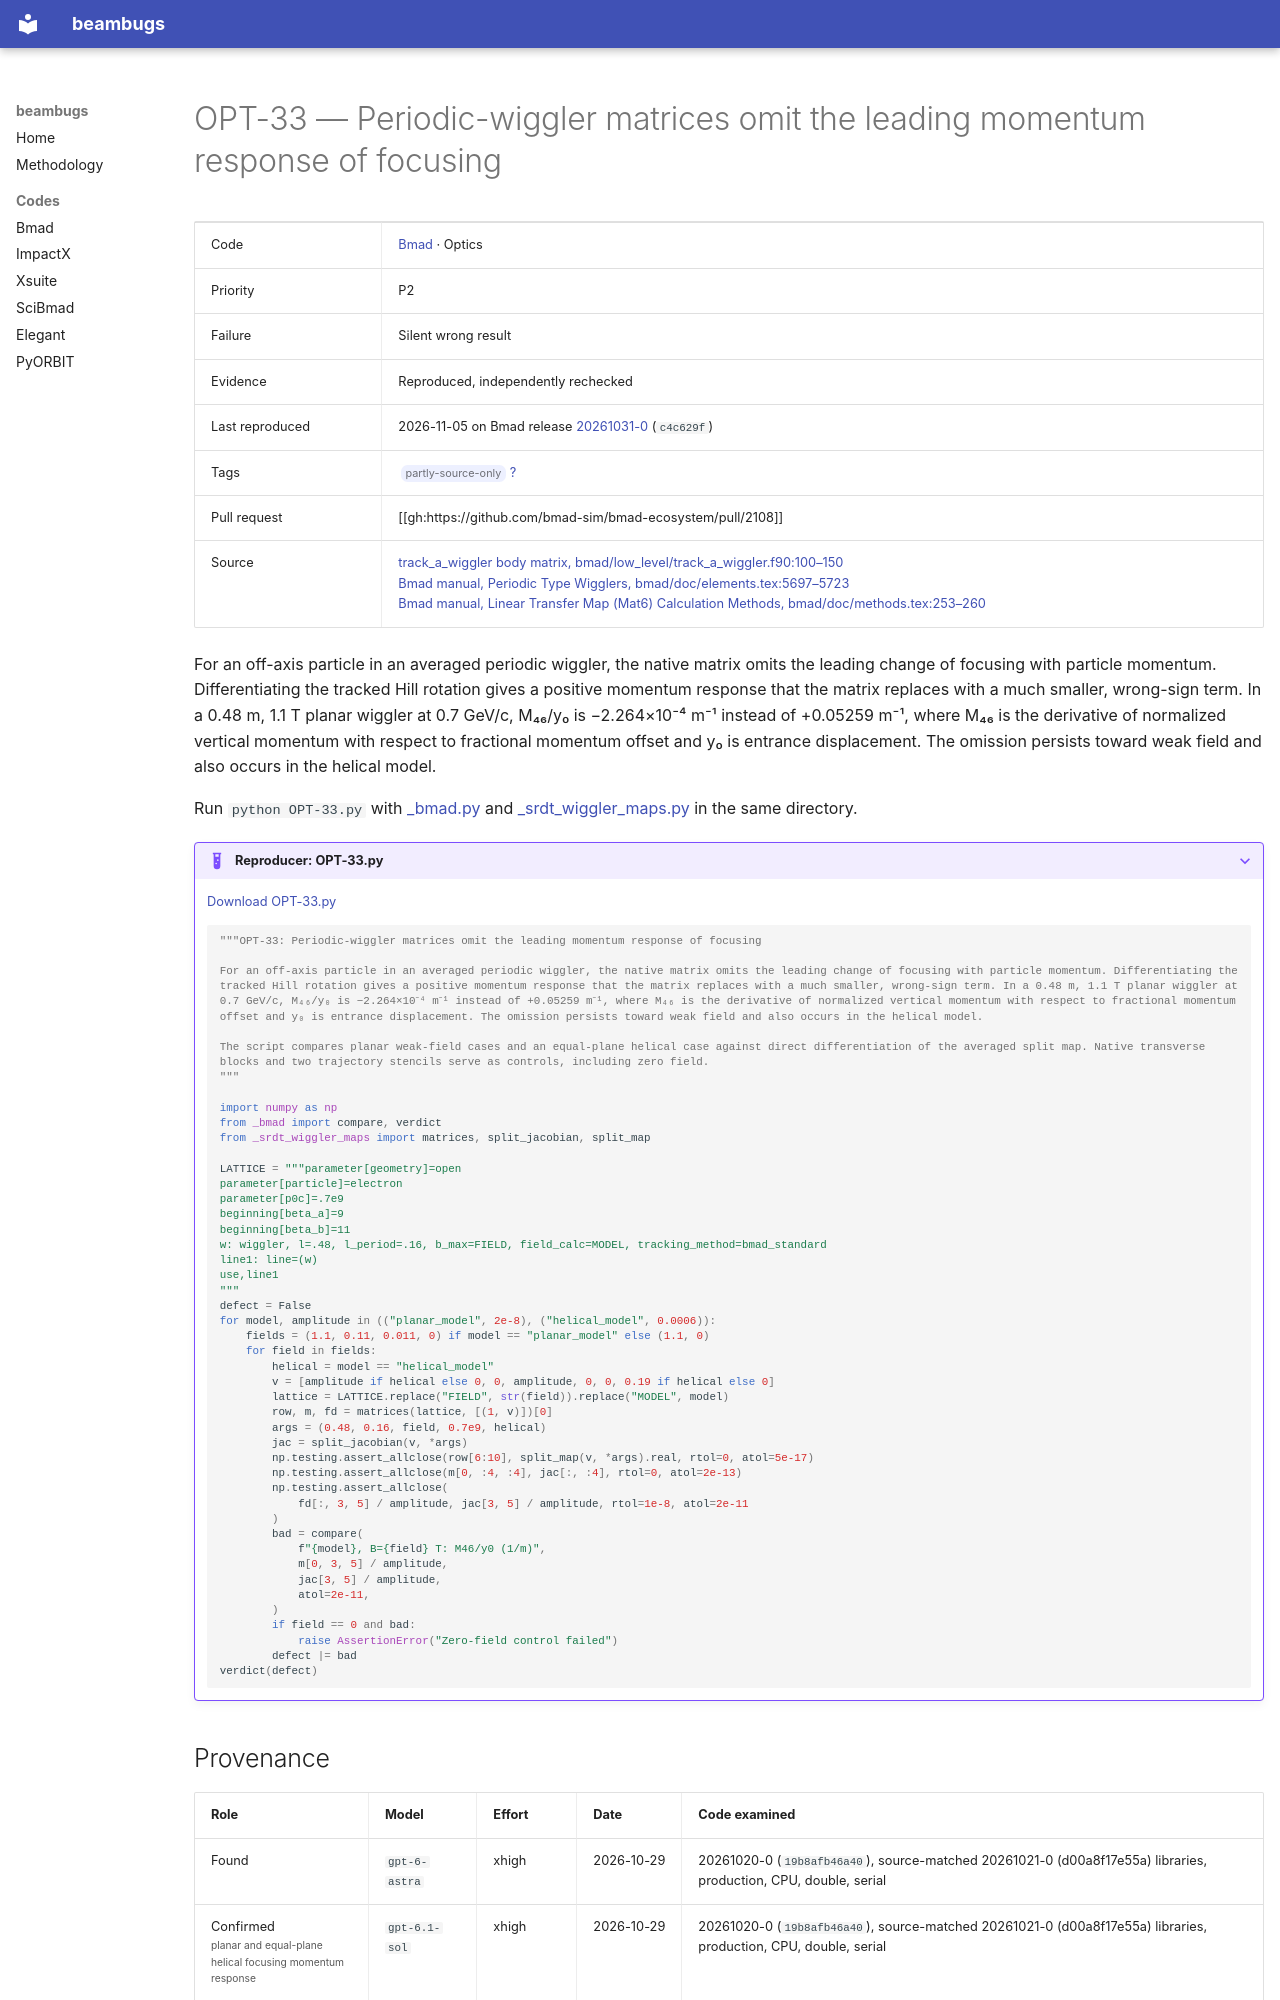

repository: nikitakuklev/beambugs · page: bmad/OPT-33/index.html · generator: mkdocs

---
title: "OPT-33: Periodic-wiggler matrices omit the leading momentum response of focusing"
hide:
  - toc
---

# OPT-33 — Periodic-wiggler matrices omit the leading momentum response of focusing

| | |
|---|---|
| Code | [Bmad](../index.md) · Optics |
| Priority | P2 |
| Failure | Silent wrong result |
| Evidence | Reproduced, independently rechecked |
| Last reproduced | 2026-11-05 on Bmad release [20261031-0](https://github.com/bmad-sim/bmad-ecosystem/tree/20261031-0) (`c4c629f`) |
| Tags | <span class="bb-tag">partly-source-only</span> [?](../../methodology.md#tags) |
| Pull request | [[gh:https://github.com/bmad-sim/bmad-ecosystem/pull/2108]] |
| Source | [track_a_wiggler body matrix, bmad/low_level/track_a_wiggler.f90:100–150](https://github.com/bmad-sim/bmad-ecosystem/blob/c4c629fc9071d3a56cb1ba5bc714baba65e9c5d3/bmad/low_level/track_a_wiggler.f90#L100-L150)<br>[Bmad manual, Periodic Type Wigglers, bmad/doc/elements.tex:5697–5723](https://github.com/bmad-sim/bmad-ecosystem/blob/c4c629fc9071d3a56cb1ba5bc714baba65e9c5d3/bmad/doc/elements.tex#L5697-L5723)<br>[Bmad manual, Linear Transfer Map (Mat6) Calculation Methods, bmad/doc/methods.tex:253–260](https://github.com/bmad-sim/bmad-ecosystem/blob/c4c629fc9071d3a56cb1ba5bc714baba65e9c5d3/bmad/doc/methods.tex#L253-L260) |

For an off-axis particle in an averaged periodic wiggler, the native matrix omits the leading change of focusing with particle momentum. Differentiating the tracked Hill rotation gives a positive momentum response that the matrix replaces with a much smaller, wrong-sign term. In a 0.48 m, 1.1 T planar wiggler at 0.7 GeV/c, M₄₆/y₀ is −2.264×10⁻⁴ m⁻¹ instead of +0.05259 m⁻¹, where M₄₆ is the derivative of normalized vertical momentum with respect to fractional momentum offset and y₀ is entrance displacement. The omission persists toward weak field and also occurs in the helical model.

Run `python OPT-33.py` with [_bmad.py](../helpers/_bmad.py) and [_srdt_wiggler_maps.py](../helpers/_srdt_wiggler_maps.py) in the same directory.

??? example "Reproducer: OPT-33.py"

    [Download OPT-33.py](OPT-33.py)

    ```python
    """OPT-33: Periodic-wiggler matrices omit the leading momentum response of focusing

    For an off-axis particle in an averaged periodic wiggler, the native matrix omits the leading change of focusing with particle momentum. Differentiating the tracked Hill rotation gives a positive momentum response that the matrix replaces with a much smaller, wrong-sign term. In a 0.48 m, 1.1 T planar wiggler at 0.7 GeV/c, M₄₆/y₀ is −2.264×10⁻⁴ m⁻¹ instead of +0.05259 m⁻¹, where M₄₆ is the derivative of normalized vertical momentum with respect to fractional momentum offset and y₀ is entrance displacement. The omission persists toward weak field and also occurs in the helical model.

    The script compares planar weak-field cases and an equal-plane helical case against direct differentiation of the averaged split map. Native transverse blocks and two trajectory stencils serve as controls, including zero field.
    """

    import numpy as np
    from _bmad import compare, verdict
    from _srdt_wiggler_maps import matrices, split_jacobian, split_map

    LATTICE = """parameter[geometry]=open
    parameter[particle]=electron
    parameter[p0c]=.7e9
    beginning[beta_a]=9
    beginning[beta_b]=11
    w: wiggler, l=.48, l_period=.16, b_max=FIELD, field_calc=MODEL, tracking_method=bmad_standard
    line1: line=(w)
    use,line1
    """
    defect = False
    for model, amplitude in (("planar_model", 2e-8), ("helical_model", 0.0006)):
        fields = (1.1, 0.11, 0.011, 0) if model == "planar_model" else (1.1, 0)
        for field in fields:
            helical = model == "helical_model"
            v = [amplitude if helical else 0, 0, amplitude, 0, 0, 0.19 if helical else 0]
            lattice = LATTICE.replace("FIELD", str(field)).replace("MODEL", model)
            row, m, fd = matrices(lattice, [(1, v)])[0]
            args = (0.48, 0.16, field, 0.7e9, helical)
            jac = split_jacobian(v, *args)
            np.testing.assert_allclose(row[6:10], split_map(v, *args).real, rtol=0, atol=5e-17)
            np.testing.assert_allclose(m[0, :4, :4], jac[:, :4], rtol=0, atol=2e-13)
            np.testing.assert_allclose(
                fd[:, 3, 5] / amplitude, jac[3, 5] / amplitude, rtol=1e-8, atol=2e-11
            )
            bad = compare(
                f"{model}, B={field} T: M46/y0 (1/m)",
                m[0, 3, 5] / amplitude,
                jac[3, 5] / amplitude,
                atol=2e-11,
            )
            if field == 0 and bad:
                raise AssertionError("Zero-field control failed")
            defect |= bad
    verdict(defect)

    ```
